Run: headless pygame with SDL's dummy video driver; simulated clock (each Clock.tick advances the game by its frame time, no real sleeping); random seed 0; keys injected as events and as key.get_pressed() state; mouse plan: one left click at the window centre at the start of phase 2, then a move to the lower-right quarter at the start of phase 3.
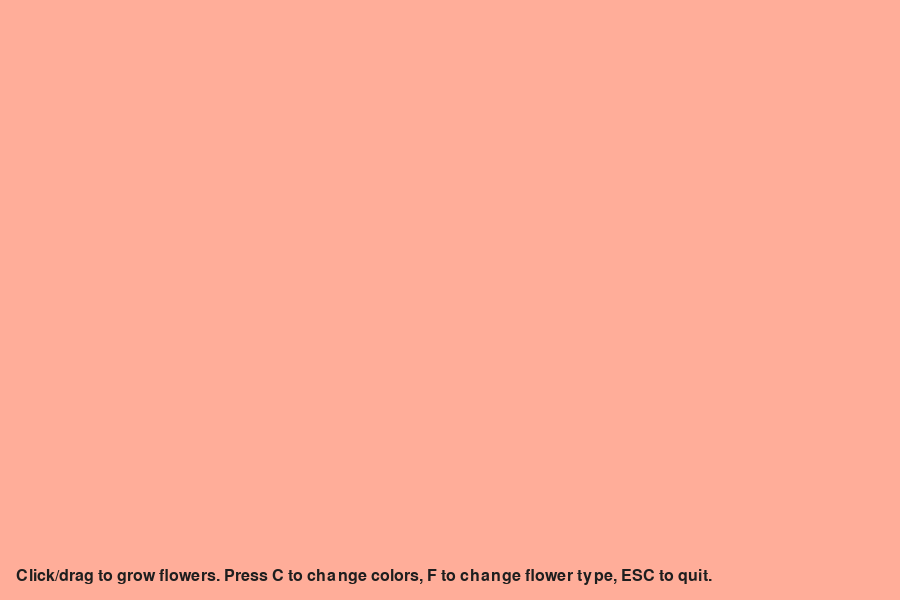
Frame 1 of 4 · flips 1–60 · no input
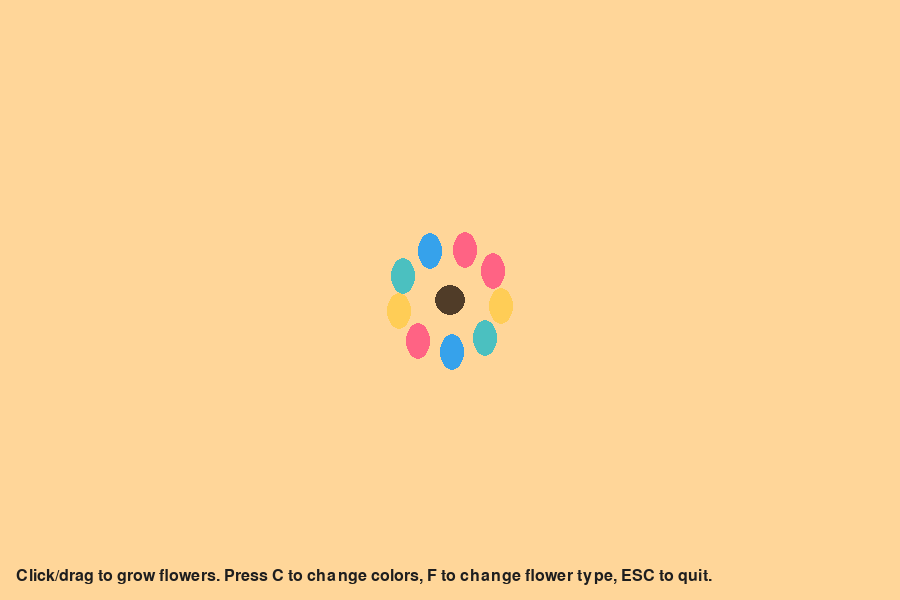
Frame 2 of 4 · flips 61–180 · clicked the window centre · tapped SPACE, RETURN · held RIGHT (→), D
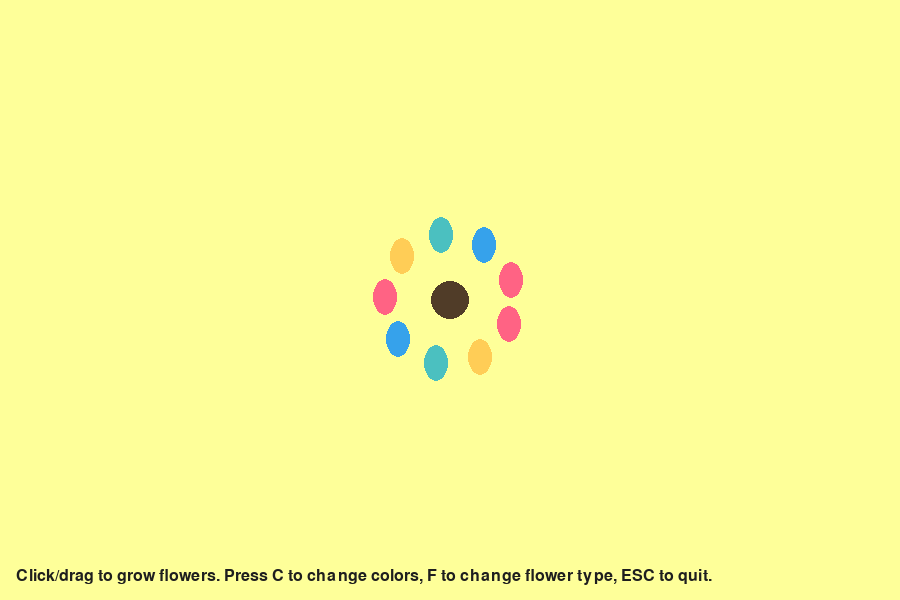
Frame 3 of 4 · flips 181–300 · moved the mouse to the lower-right quarter · held DOWN (↓), S
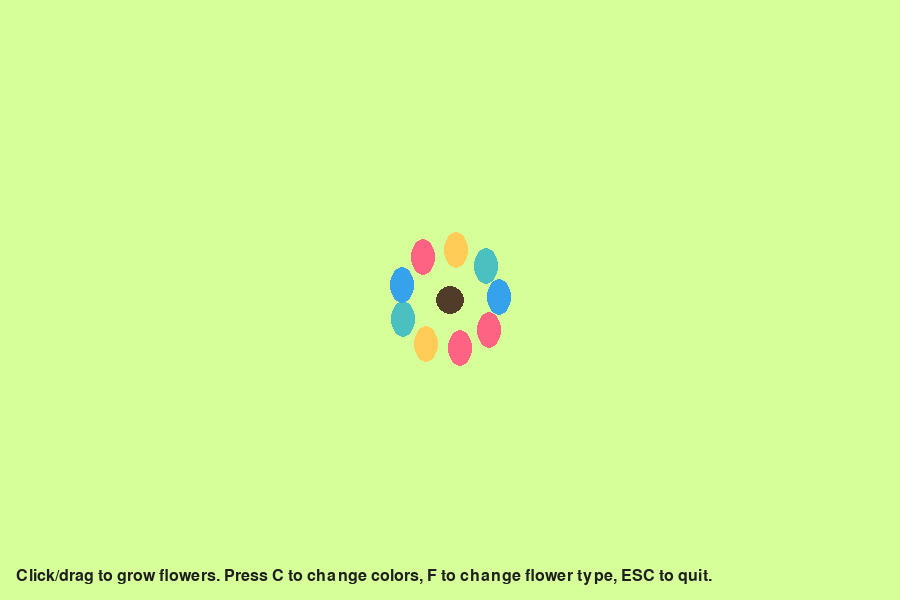
Frame 4 of 4 · flips 301–420 · held LEFT (←), A, UP (↑), W

The pygame program that drew these frames:

import pygame
import sys
import math
import random

# Settings
WIDTH, HEIGHT = 900, 600
FPS = 60

# Flower color palettes
PALETTES = [
    [(255, 99, 132), (255, 205, 86), (75, 192, 192), (54, 162, 235)],
    [(255, 183, 197), (255, 223, 186), (186, 255, 201), (186, 225, 255)],
    [(255, 140, 0), (255, 215, 0), (0, 191, 255), (199, 21, 133)],
    [(144, 238, 144), (255, 182, 193), (221, 160, 221), (255, 250, 205)],
]

# Flower types
FLOWER_TYPES = ["daisy", "tulip", "aster", "sunflower"]

class Flower:
    def __init__(self, x, y, palette, ftype, t):
        self.x = x
        self.y = y
        self.palette = palette
        self.ftype = ftype
        self.t = t  # time of creation
        self.size = random.randint(30, 60)
        self.petal_count = random.randint(6, 12)
        self.angle = random.uniform(0, 2 * math.pi)

    def draw(self, surf, now):
        elapsed = now - self.t
        # Animate size and rotation
        size = self.size + 8 * math.sin(elapsed * 2)
        angle = self.angle + elapsed * 0.5
        cx, cy = self.x, self.y
        # Draw petals
        for i in range(self.petal_count):
            a = angle + i * 2 * math.pi / self.petal_count
            px = cx + math.cos(a) * size
            py = cy + math.sin(a) * size
            color = self.palette[i % len(self.palette)]
            if self.ftype == "daisy":
                pygame.draw.ellipse(surf, color, (px-12, py-18, 24, 36))
            elif self.ftype == "tulip":
                pygame.draw.polygon(surf, color, [
                    (cx, cy),
                    (px + 10, py),
                    (px, py + 20),
                    (px - 10, py)
                ])
            elif self.ftype == "aster":
                pygame.draw.line(surf, color, (cx, cy), (px, py), 8)
            elif self.ftype == "sunflower":
                pygame.draw.circle(surf, color, (int(px), int(py)), 14)
        # Center
        pygame.draw.circle(surf, (80, 60, 40), (int(cx), int(cy)), int(size * 0.3))

def main():
    pygame.init()
    screen = pygame.display.set_mode((WIDTH, HEIGHT))
    pygame.display.set_caption("Color Garden - Interactive Art")
    clock = pygame.time.Clock()
    flowers = []
    palette_idx = 0
    ftype_idx = 0
    bg_hue = 0
    running = True
    while running:
        now = pygame.time.get_ticks() / 1000.0
        for event in pygame.event.get():
            if event.type == pygame.QUIT:
                running = False
            elif event.type == pygame.MOUSEBUTTONDOWN or event.type == pygame.MOUSEMOTION and event.buttons[0]:
                mx, my = pygame.mouse.get_pos()
                flowers.append(Flower(mx, my, PALETTES[palette_idx], FLOWER_TYPES[ftype_idx], now))
            elif event.type == pygame.KEYDOWN:
                if event.key == pygame.K_c:
                    palette_idx = (palette_idx + 1) % len(PALETTES)
                if event.key == pygame.K_f:
                    ftype_idx = (ftype_idx + 1) % len(FLOWER_TYPES)
                if event.key == pygame.K_ESCAPE:
                    running = False
        # Animate background hue
        bg_hue = (bg_hue + 0.2) % 360
        color = pygame.Color(0)
        color.hsva = (bg_hue, 40, 100, 100)
        screen.fill(color)
        # Draw all flowers
        for flower in flowers:
            flower.draw(screen, now)
        # Instructions
        font = pygame.font.SysFont(None, 24)
        screen.blit(font.render("Click/drag to grow flowers. Press C to change colors, F to change flower type, ESC to quit.", True, (30,30,30)), (16, HEIGHT-32))
        pygame.display.flip()
        clock.tick(FPS)
    pygame.quit()

if __name__ == "__main__":
    main()
